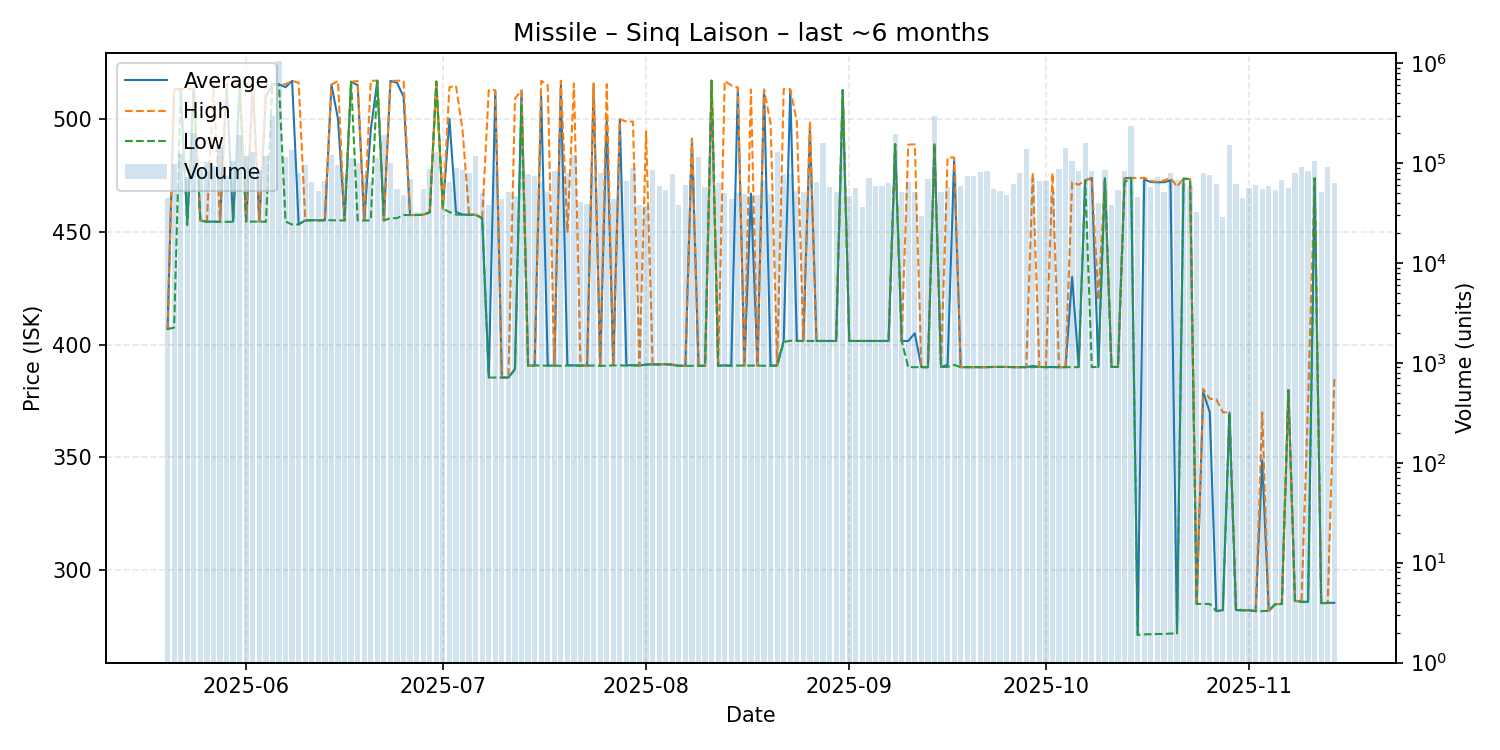

The data file committed next to this chart (first rows):
date, average, highest, lowest, order_count, volume
2025-05-20, 406.9, 406.9, 406.9, 37, 44777
2025-05-21, 513.0, 513.3, 407.5, 54, 99135
2025-05-22, 513.1, 513.3, 513.1, 49, 123312
2025-05-23, 454.4, 513.2, 453.0, 41, 72047
2025-05-24, 513.3, 513.3, 513.3, 64, 200710
2025-05-25, 455.0, 455.0, 455.0, 57, 89551
2025-05-26, 454.4, 454.4, 454.4, 42, 101762
2025-05-27, 454.5, 515.3, 454.4, 54, 93307
2025-05-28, 454.4, 454.4, 454.4, 63, 144294
2025-05-29, 514.9, 515.3, 454.4, 49, 75005
2025-05-30, 454.5, 515.3, 454.4, 57, 105362
2025-05-31, 515.3, 515.3, 515.3, 49, 191110
2025-06-01, 454.4, 454.4, 454.4, 56, 119006
2025-06-02, 515.2, 515.3, 454.5, 56, 127933
2025-06-03, 454.5, 454.5, 454.5, 47, 84654
2025-06-04, 510.0, 515.2, 454.4, 51, 117270
2025-06-05, 515.3, 515.3, 515.3, 53, 294300
2025-06-06, 515.3, 515.3, 515.3, 50, 1058891
2025-06-07, 514.0, 515.3, 454.5, 52, 114506
2025-06-08, 516.8, 516.9, 453.2, 61, 134522
2025-06-09, 453.3, 516.0, 453.2, 46, 80548
2025-06-10, 455.0, 455.1, 455.0, 42, 96033
2025-06-11, 455.1, 455.1, 455.1, 49, 65252
2025-06-12, 455.1, 455.1, 455.0, 38, 52429
2025-06-13, 455.1, 455.1, 455.1, 38, 65532
2025-06-14, 515.1, 515.2, 455.1, 46, 120460
2025-06-15, 500.0, 516.8, 455.0, 53, 95969
2025-06-16, 455.0, 455.0, 455.0, 41, 72528
2025-06-17, 516.4, 516.4, 516.4, 44, 113488
2025-06-18, 515.0, 516.8, 455.0, 49, 101081
2025-06-19, 455.0, 455.0, 455.0, 47, 76926
2025-06-20, 495.1, 516.9, 455.0, 38, 64389
2025-06-21, 516.9, 516.9, 516.9, 58, 111583
2025-06-22, 455.0, 455.0, 455.0, 64, 190305
2025-06-23, 516.8, 516.8, 456.0, 49, 100028
2025-06-24, 516.0, 516.9, 456.0, 35, 54555
2025-06-25, 509.9, 516.9, 457.4, 35, 47828
2025-06-26, 457.4, 457.4, 457.4, 41, 68778
2025-06-27, 457.4, 457.4, 457.4, 28, 32350
2025-06-28, 457.5, 457.5, 457.5, 40, 55618
2025-06-29, 458.6, 458.6, 458.6, 51, 88080
2025-06-30, 516.5, 516.5, 516.5, 38, 130236
2025-07-01, 460.2, 460.2, 460.2, 21, 36060
2025-07-02, 500.0, 514.0, 458.7, 37, 64050
2025-07-03, 458.7, 514.7, 457.6, 47, 89526
2025-07-04, 457.6, 495.0, 457.5, 51, 84895
2025-07-05, 457.5, 457.5, 457.5, 48, 80372
2025-07-06, 457.5, 457.5, 457.5, 48, 119229
2025-07-07, 456.0, 456.0, 456.0, 32, 50009
2025-07-08, 385.5, 512.7, 385.4, 29, 37800
2025-07-09, 512.0, 512.7, 385.4, 39, 94687
2025-07-10, 385.4, 385.4, 385.4, 36, 44016
2025-07-11, 385.4, 385.4, 385.4, 42, 51896
2025-07-12, 389.2, 509.0, 389.0, 42, 47131
2025-07-13, 512.5, 512.6, 507.0, 65, 156560
2025-07-14, 390.6, 390.6, 390.6, 46, 77375
2025-07-15, 390.8, 390.8, 390.7, 40, 75106
2025-07-16, 510.0, 516.9, 390.8, 51, 64763
2025-07-17, 390.7, 515.0, 390.6, 39, 51505
2025-07-18, 390.7, 390.7, 390.7, 43, 83641
... 119 more rows
